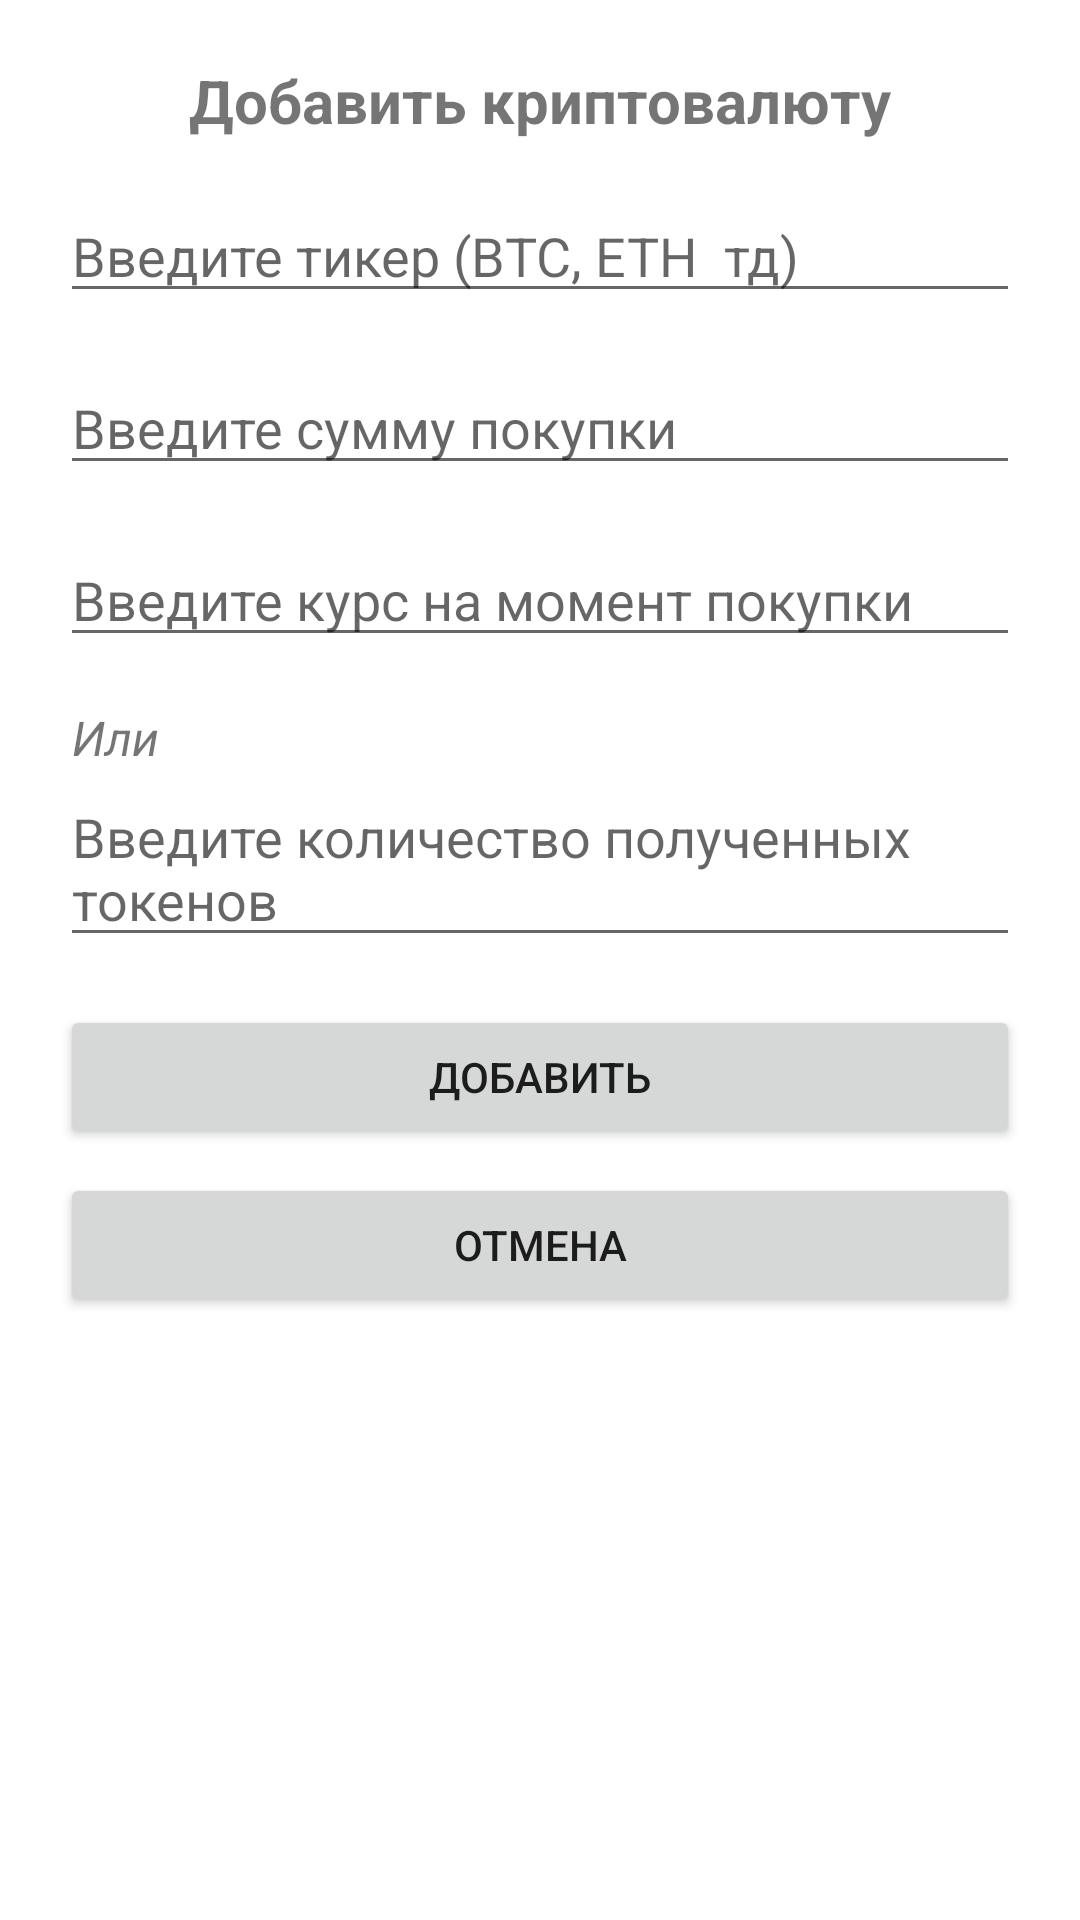

The Android layout XML behind this screen, and the referenced resources:
<!-- AndroidManifest.xml: application theme Theme.CryptoAssistant -->
<!-- res/layout/dialog_bottom_sheet.xml -->
<?xml version="1.0" encoding="utf-8"?>
<LinearLayout xmlns:android="http://schemas.android.com/apk/res/android"
    android:layout_width="match_parent"
    android:layout_height="wrap_content"
    android:orientation="vertical"
    android:padding="20dp">

    <TextView
        android:layout_width="match_parent"
        android:layout_height="wrap_content"
        android:text="Добавить криптовалюту"
        android:textSize="20sp"
        android:textStyle="bold"
        android:gravity="center"
        android:layout_marginBottom="16dp" />

    <EditText
        android:id="@+id/editTicker"
        android:layout_width="match_parent"
        android:layout_height="wrap_content"
        android:hint="Введите тикер (BTC, ETH  тд)"
        android:layout_marginBottom="16dp" />

    <EditText
        android:id="@+id/editSum"
        android:layout_width="match_parent"
        android:layout_height="wrap_content"
        android:hint="Введите сумму покупки"
        android:layout_marginBottom="16dp" />

    <EditText
        android:id="@+id/editCurrent"
        android:layout_width="match_parent"
        android:layout_height="wrap_content"
        android:hint="Введите курс на момент покупки"
        android:layout_marginBottom="16dp" />

    <TextView
        android:id="@+id/editCount"
        android:layout_width="match_parent"
        android:layout_height="wrap_content"
        android:text="Или"
        android:textSize="16sp"
        android:textStyle="italic"
        android:layout_marginHorizontal="4dp"/>

    <EditText
        android:layout_width="match_parent"
        android:layout_height="wrap_content"
        android:hint="Введите количество полученных токенов"
        android:layout_marginBottom="16dp" />


    <Button
        android:id="@+id/btnConfirm"
        android:layout_width="match_parent"
        android:layout_height="wrap_content"
        android:text="Добавить"
        android:layout_marginBottom="8dp" />

    <Button
        android:id="@+id/btnCancel"
        android:layout_width="match_parent"
        android:layout_height="wrap_content"
        android:text="Отмена" />

</LinearLayout>
<!-- resources referenced by this layout -->
<resources>
  <style name="Theme.CryptoAssistant" parent="Theme.MaterialComponents.DayNight.DarkActionBar">
          
          <item name="colorPrimary">@color/purple_500</item>
          <item name="colorPrimaryVariant">@color/purple_700</item>
          <item name="colorOnPrimary">@color/white</item>
          
          <item name="colorSecondary">@color/menu</item>
          <item name="colorSecondaryVariant">@color/teal_700</item>
          <item name="colorOnSecondary">@color/black</item>
          
          <item name="android:statusBarColor">?attr/colorPrimaryVariant</item>
          
  
          <item name="android:windowTranslucentStatus">true</item>
          <item name="android:fitsSystemWindows">false</item>
          <item name="android:windowLightStatusBar">true</item>
  
          <item name="android:windowBackground">@color/white</item>
          <item name="android:navigationBarColor">@color/white</item>
  
          <item name="colorSurface">@color/white</item>
      </style>
  <color name="purple_500">#1B5583</color>
  <color name="purple_700">#FF3700B3</color>
  <color name="white">#FFFFFFFF</color>
  <color name="menu">#ECECFF</color>
  <color name="teal_700">#FF018786</color>
  <color name="black">#FF000000</color>
</resources>
